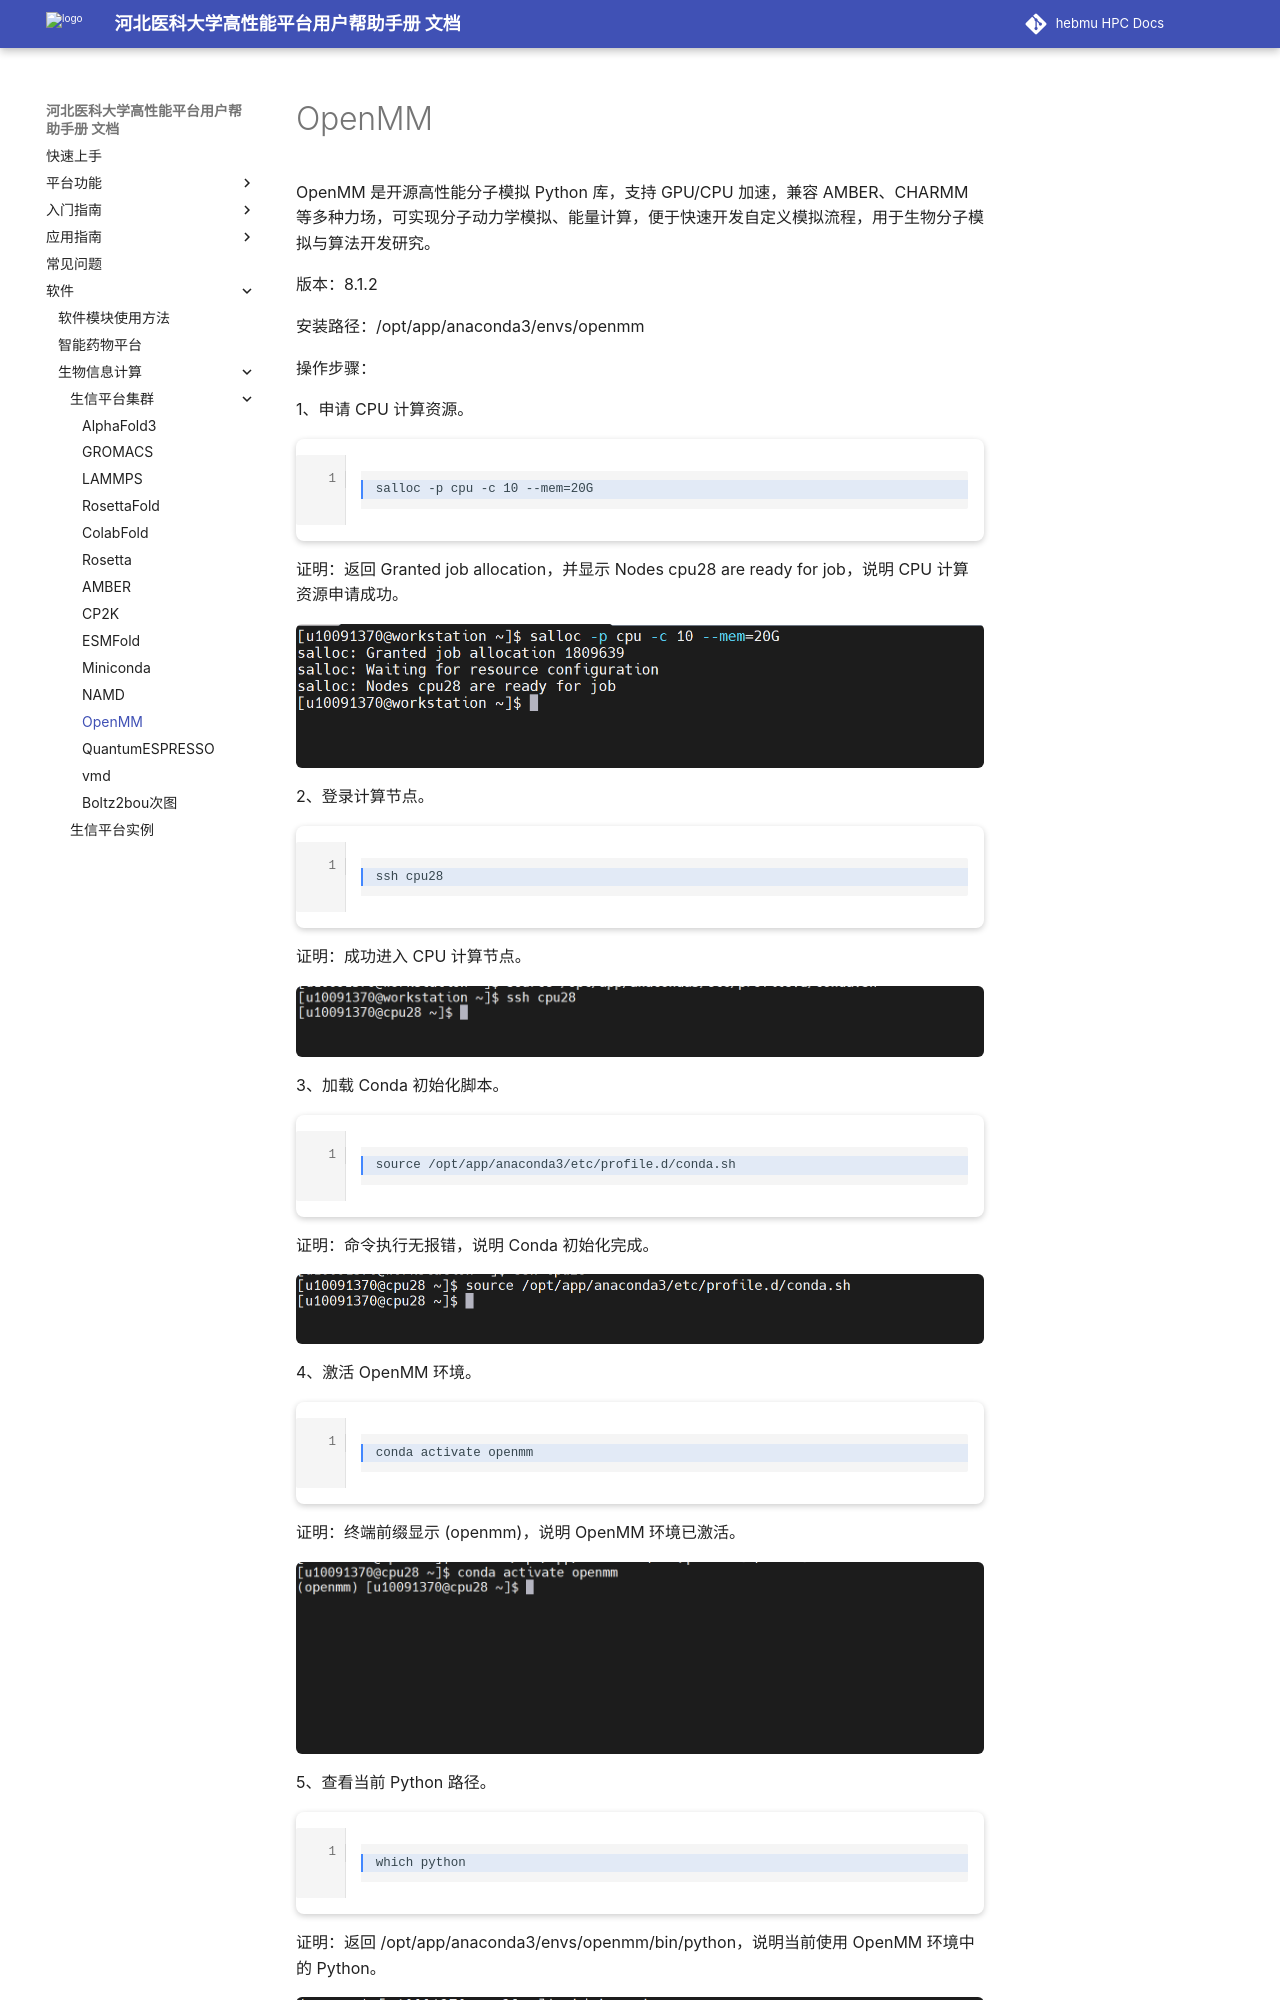

repository: ChengWang97/docs.hpc.msdc.hebmu.edu · page: 06-app/swxxpt/Cluster/OpenMM.html · generator: sphinx

OpenMM
==========

OpenMM 是开源高性能分子模拟 Python 库，支持 GPU/CPU 加速，兼容 AMBER、CHARMM 等多种力场，可实现分子动力学模拟、能量计算，便于快速开发自定义模拟流程，用于生物分子模拟与算法开发研究。

版本：8.1.2

安装路径：/opt/app/anaconda3/envs/openmm

操作步骤：

1、申请 CPU 计算资源。

.. code-block:: text
         :linenos:
         :emphasize-lines: 1

         salloc -p cpu -c 10 --mem=20G

证明：返回 Granted job allocation，并显示 Nodes cpu28 are ready for job，说明 CPU 计算资源申请成功。

.. figure:: ../../img/OpenMM/OpenMM-1.png
   :alt: 工作台页面
   :width: 100%
   :class: zoomable

2、登录计算节点。

.. code-block:: text
         :linenos:
         :emphasize-lines: 1

         ssh cpu28

证明：成功进入 CPU 计算节点。

.. figure:: ../../img/OpenMM/OpenMM-2.png
   :alt: 工作台页面
   :width: 100%
   :class: zoomable

3、加载 Conda 初始化脚本。

.. code-block:: text
         :linenos:
         :emphasize-lines: 1

         source /opt/app/anaconda3/etc/profile.d/conda.sh

证明：命令执行无报错，说明 Conda 初始化完成。

.. figure:: ../../img/OpenMM/OpenMM-3.png
   :alt: 工作台页面
   :width: 100%
   :class: zoomable

4、激活 OpenMM 环境。

.. code-block:: text
         :linenos:
         :emphasize-lines: 1

         conda activate openmm

证明：终端前缀显示 (openmm)，说明 OpenMM 环境已激活。

.. figure:: ../../img/OpenMM/OpenMM-4.png
   :alt: 工作台页面
   :width: 100%
   :class: zoomable

5、查看当前 Python 路径。

.. code-block:: text
         :linenos:
         :emphasize-lines: 1

         which python

证明：返回 /opt/app/anaconda3/envs/openmm/bin/python，说明当前使用 OpenMM 环境中的 Python。
